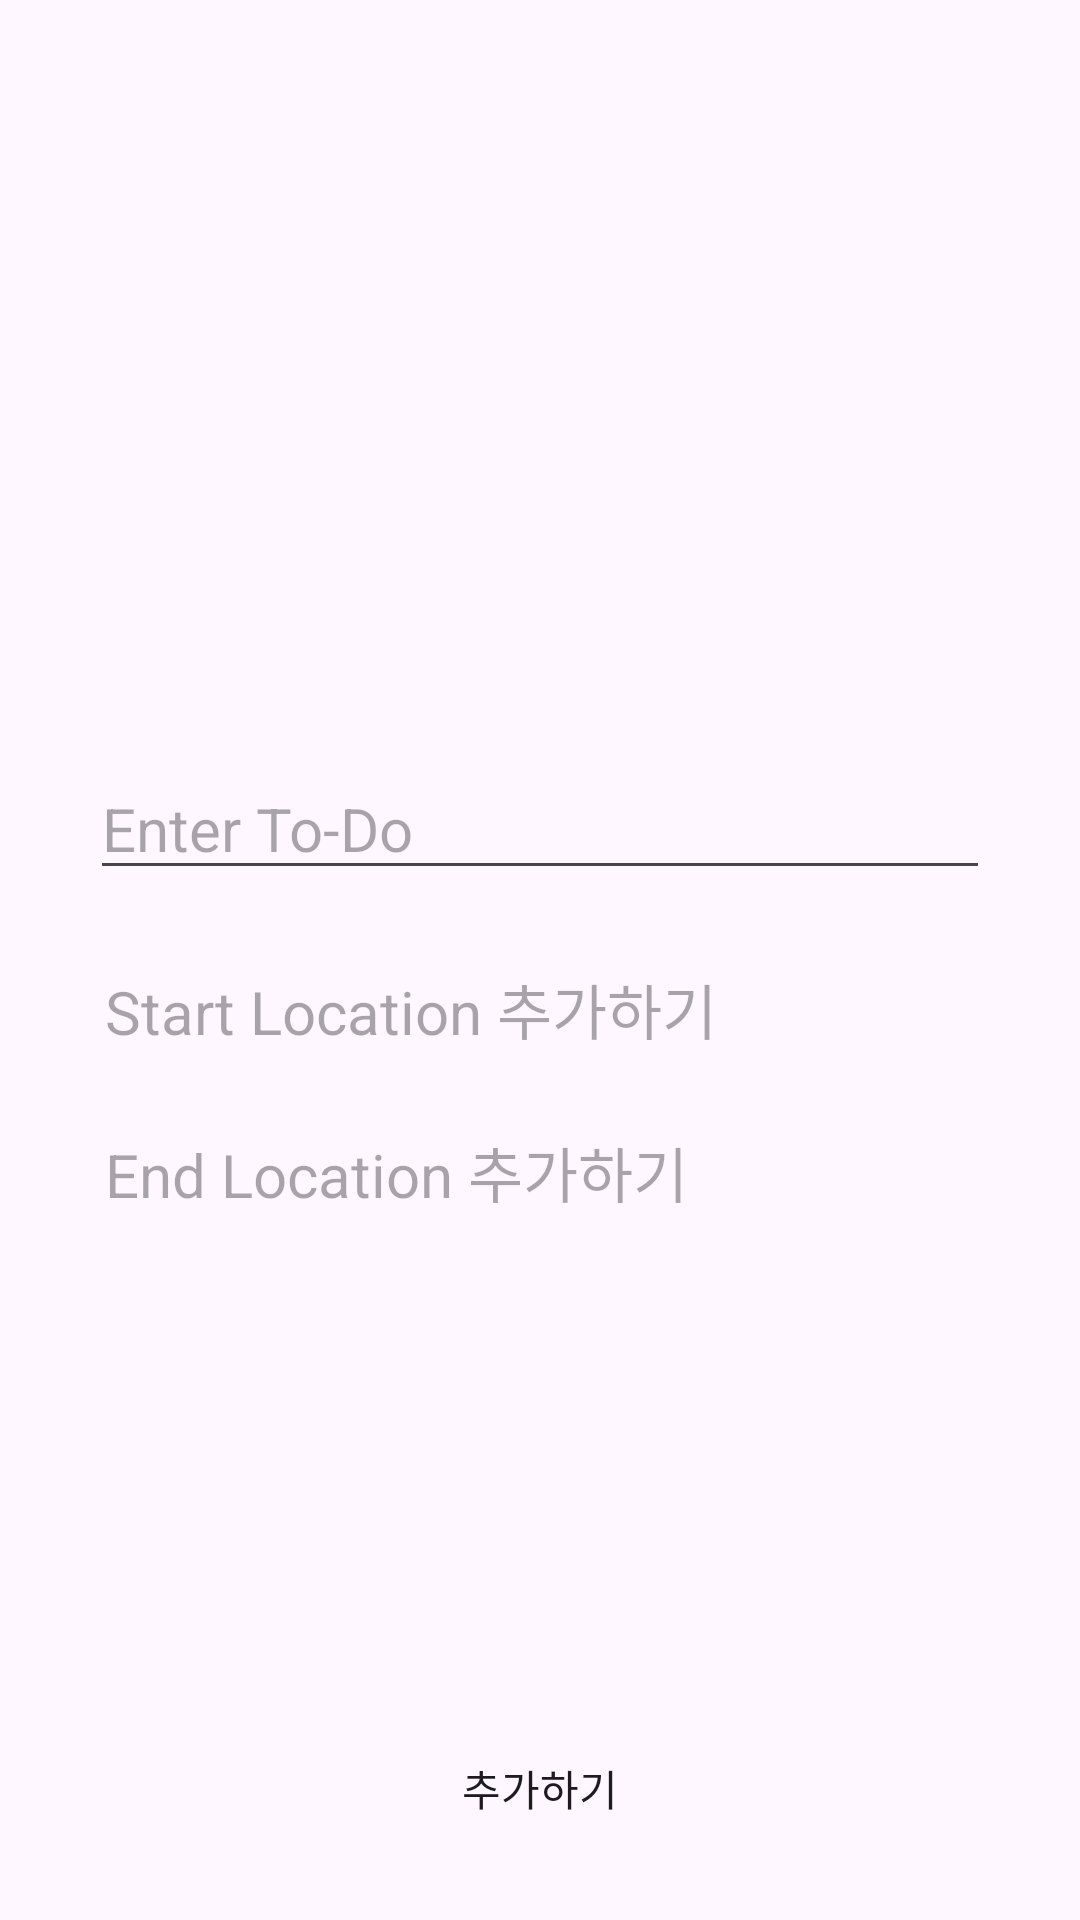

The Android layout XML behind this screen, and the referenced resources:
<!-- AndroidManifest.xml: application theme Theme.Todonavigator_kotlin -->
<!-- res/layout/activity_todo_add.xml -->
<?xml version="1.0" encoding="utf-8"?>
<androidx.constraintlayout.widget.ConstraintLayout xmlns:android="http://schemas.android.com/apk/res/android"
    xmlns:app="http://schemas.android.com/apk/res-auto"
    xmlns:tools="http://schemas.android.com/tools"
    android:layout_width="match_parent"
    android:layout_height="match_parent"
    android:padding="10dp">

    <TextView
        android:id="@+id/todoCalendarDate"
        android:layout_width="wrap_content"
        android:layout_height="wrap_content"
        android:textSize="20dp"
        app:layout_constraintBottom_toBottomOf="parent"
        app:layout_constraintEnd_toEndOf="parent"
        app:layout_constraintStart_toStartOf="parent"
        app:layout_constraintTop_toTopOf="parent"
        app:layout_constraintVertical_bias="0.33"
        tools:text="ex)2000-00-00" />

    <EditText
        android:id="@+id/todoContent"
        android:layout_width="0dp"
        android:layout_height="wrap_content"
        android:layout_margin="20dp"
        android:hint="Enter To-Do"
        android:textSize="20dp"
        app:layout_constraintEnd_toEndOf="parent"
        app:layout_constraintStart_toStartOf="parent"
        app:layout_constraintTop_toBottomOf="@id/todoCalendarDate" />

    <TextView
        android:id="@+id/startLocation"
        android:layout_width="0dp"
        android:layout_height="wrap_content"
        android:layout_margin="25dp"
        android:hint="Start Location 추가하기"
        android:textSize="20dp"
        app:layout_constraintEnd_toEndOf="parent"
        app:layout_constraintStart_toStartOf="parent"
        app:layout_constraintTop_toBottomOf="@id/todoContent" />

    <TextView
        android:id="@+id/endLocation"
        android:layout_width="0dp"
        android:layout_height="wrap_content"
        android:layout_margin="25dp"
        android:hint="End Location 추가하기"
        android:textSize="20dp"
        app:layout_constraintEnd_toEndOf="parent"
        app:layout_constraintStart_toStartOf="parent"
        app:layout_constraintTop_toBottomOf="@id/startLocation" />

    <Button
        android:id="@+id/addTodoButton"
        android:layout_width="wrap_content"
        android:layout_height="wrap_content"
        android:layout_marginBottom="10dp"
        android:background="@drawable/shape_button"
        android:text="추가하기"
        app:layout_constraintBottom_toBottomOf="parent"
        app:layout_constraintEnd_toEndOf="parent"
        app:layout_constraintStart_toStartOf="parent" />

</androidx.constraintlayout.widget.ConstraintLayout>
<!-- resources referenced by this layout -->
<resources>
  <style name="Theme.Todonavigator_kotlin" parent="Base.Theme.Todonavigator_kotlin" />
  <style name="Base.Theme.Todonavigator_kotlin" parent="Theme.Material3.DayNight.NoActionBar">
          
          
      </style>
</resources>
